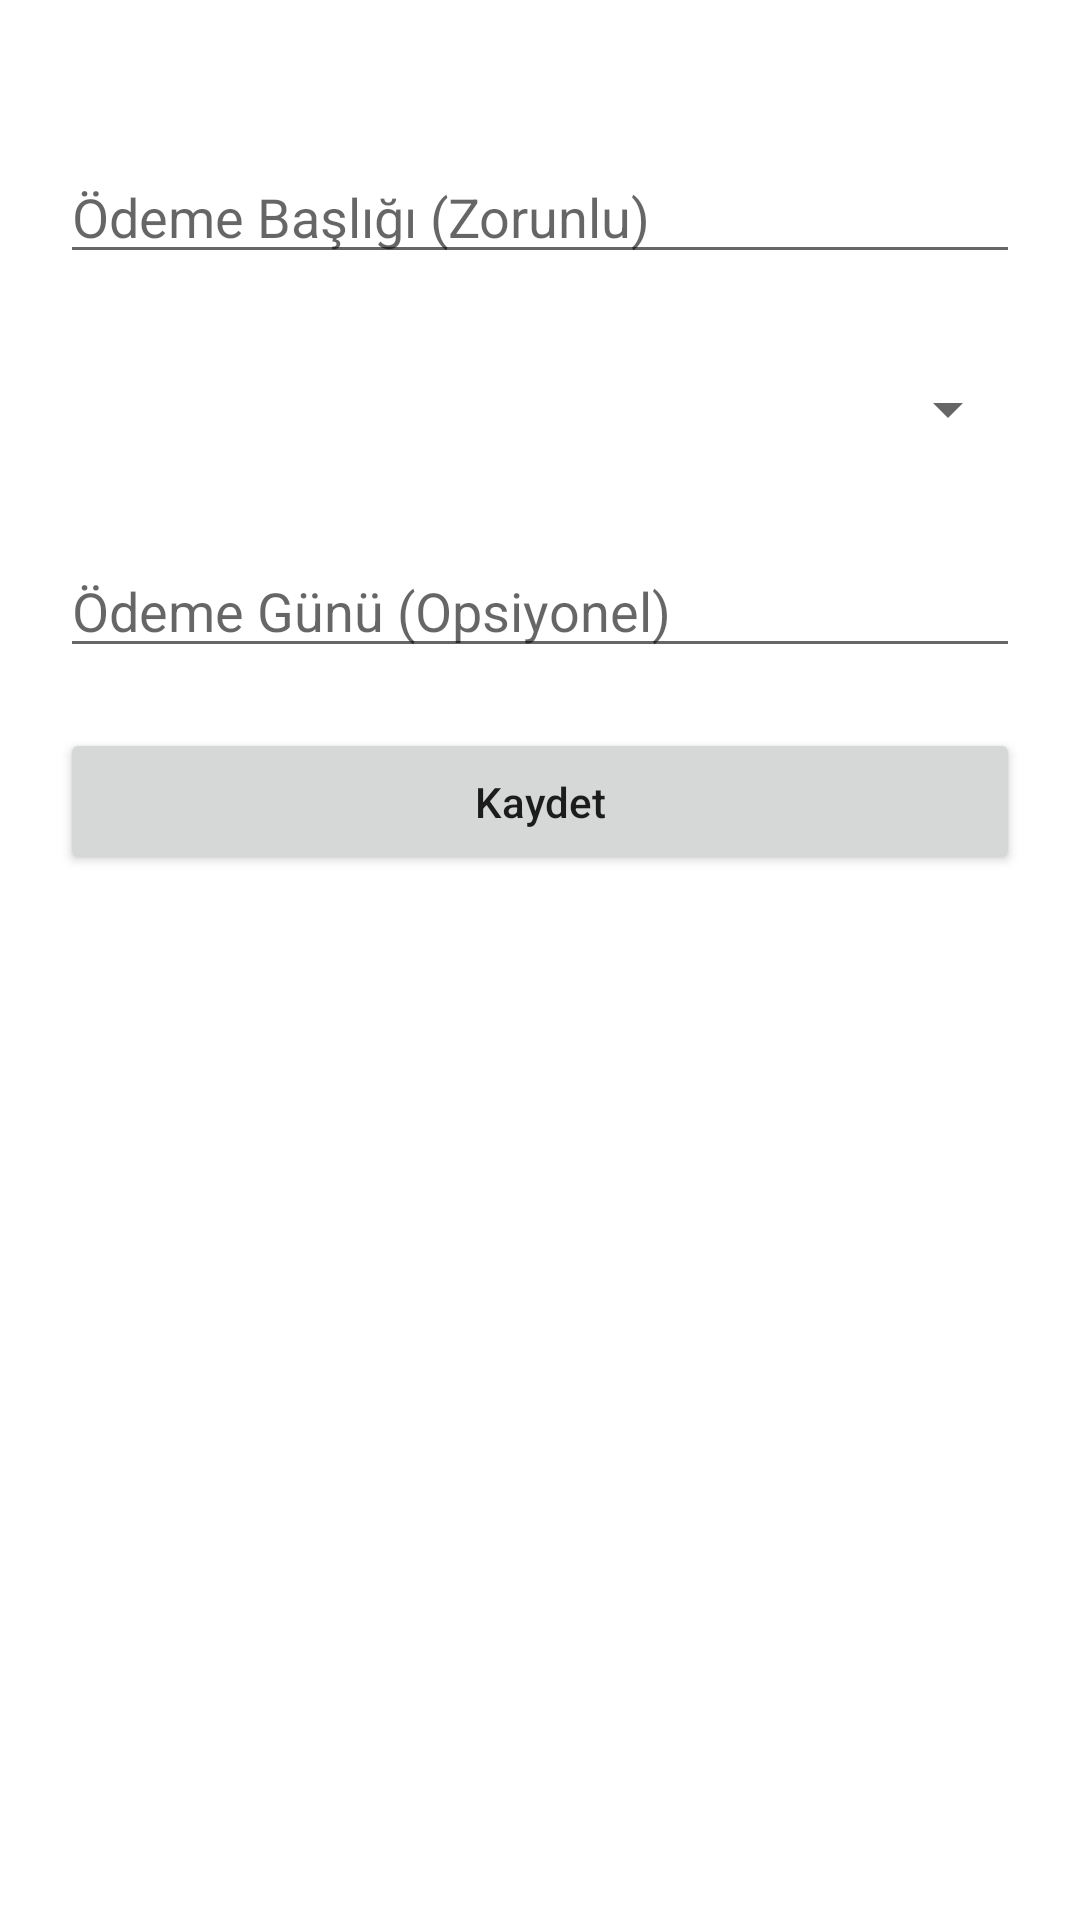

Android layout source for this screen:
<!-- AndroidManifest.xml: application theme Theme.TurkcellSinav2 -->
<!-- res/layout/activity_add_payment_type.xml -->
<?xml version="1.0" encoding="utf-8"?>
<androidx.constraintlayout.widget.ConstraintLayout xmlns:android="http://schemas.android.com/apk/res/android"
    xmlns:app="http://schemas.android.com/apk/res-auto"
    xmlns:tools="http://schemas.android.com/tools"
    android:layout_width="match_parent"
    android:layout_height="match_parent"
    tools:context=".presentation.ui.add_payment_type.AddNewPaymentTypeActivity">

    <EditText
        android:id="@+id/editTextPaymentTitle"
        android:layout_width="match_parent"
        android:layout_height="wrap_content"
        android:layout_marginHorizontal="20dp"
        android:layout_marginTop="50dp"
        android:autofillHints="@null"
        android:ems="10"
        android:hint="@string/payment_title"
        android:inputType="textPersonName"
        app:layout_constraintEnd_toEndOf="parent"
        app:layout_constraintHorizontal_bias="0.5"
        app:layout_constraintStart_toStartOf="parent"
        app:layout_constraintTop_toTopOf="parent" />

    <Spinner
        android:id="@+id/spinner"
        android:layout_width="0dp"
        android:layout_height="50dp"
        android:layout_marginHorizontal="20dp"
        android:layout_marginTop="20dp"
        app:layout_constraintEnd_toEndOf="parent"
        app:layout_constraintHorizontal_bias="0.5"
        app:layout_constraintStart_toStartOf="parent"
        app:layout_constraintTop_toBottomOf="@+id/editTextPaymentTitle"
        tools:listitem="Odeme Tipi 1" />

    <EditText
        android:id="@+id/editTextPeriodDay"
        android:layout_width="match_parent"
        android:layout_height="wrap_content"
        android:layout_marginHorizontal="20dp"
        android:layout_marginTop="20dp"
        android:autofillHints="@null"
        android:ems="10"
        android:hint="@string/period_day"
        android:inputType="number"
        app:layout_constraintEnd_toEndOf="parent"
        app:layout_constraintHorizontal_bias="0.5"
        app:layout_constraintStart_toStartOf="parent"
        app:layout_constraintTop_toBottomOf="@id/spinner" />

    <Button
        android:id="@+id/buttonSave"
        android:layout_width="match_parent"
        android:layout_height="wrap_content"
        android:layout_marginHorizontal="20dp"
        android:paddingVertical="15dp"
        android:layout_marginTop="20dp"
        android:text="@string/save"
        android:textAllCaps="false"
        app:layout_constraintEnd_toEndOf="parent"
        app:layout_constraintHorizontal_bias="0.5"
        app:layout_constraintStart_toStartOf="parent"
        app:layout_constraintTop_toBottomOf="@+id/editTextPeriodDay" />

    <Button
        android:id="@+id/buttonUpdate"
        android:layout_width="match_parent"
        android:layout_height="wrap_content"
        android:layout_marginHorizontal="20dp"
        android:paddingVertical="15dp"
        android:layout_marginTop="20dp"
        android:text="@string/update"
        android:textAllCaps="false"
        android:visibility="gone"
        app:layout_constraintEnd_toEndOf="parent"
        app:layout_constraintHorizontal_bias="0.5"
        app:layout_constraintStart_toStartOf="parent"
        app:layout_constraintTop_toBottomOf="@+id/editTextPeriodDay" />

    <Button
        android:id="@+id/buttonDelete"
        android:layout_width="match_parent"
        android:layout_height="wrap_content"
        android:layout_marginHorizontal="20dp"
        android:paddingVertical="15dp"
        android:layout_marginTop="20dp"
        android:text="@string/delete"
        android:textAllCaps="false"
        android:visibility="gone"
        app:layout_constraintEnd_toEndOf="parent"
        app:layout_constraintHorizontal_bias="0.5"
        app:layout_constraintStart_toStartOf="parent"
        app:layout_constraintTop_toBottomOf="@+id/buttonUpdate" />

</androidx.constraintlayout.widget.ConstraintLayout>
<!-- resources referenced by this layout -->
<resources>
  <string name="delete">Sil</string>
  <string name="payment_title">Ödeme Başlığı (Zorunlu)</string>
  <string name="period_day">Ödeme Günü (Opsiyonel)</string>
  <string name="save">Kaydet</string>
  <string name="update">Güncelle</string>
  <style name="Theme.TurkcellSinav2" parent="Theme.MaterialComponents.DayNight.DarkActionBar">
          
          <item name="colorPrimary">@color/purple_500</item>
          <item name="colorPrimaryVariant">@color/purple_700</item>
          <item name="colorOnPrimary">@color/white</item>
          
          <item name="colorSecondary">@color/teal_200</item>
          <item name="colorSecondaryVariant">@color/teal_700</item>
          <item name="colorOnSecondary">@color/black</item>
          
          <item name="android:statusBarColor" tools:targetApi="l">?attr/colorPrimaryVariant</item>
          
      </style>
  <!-- not gathered from this repository: default colours our renderer supplied (Android Studio template values) -->
  <color name="purple_500">#FF6200EE</color>
  <color name="purple_700">#FF3700B3</color>
  <color name="teal_200">#FF03DAC5</color>
  <color name="teal_700">#FF018786</color>
  <color name="black">#FF000000</color>
  <color name="white">#FFFFFFFF</color>
</resources>
